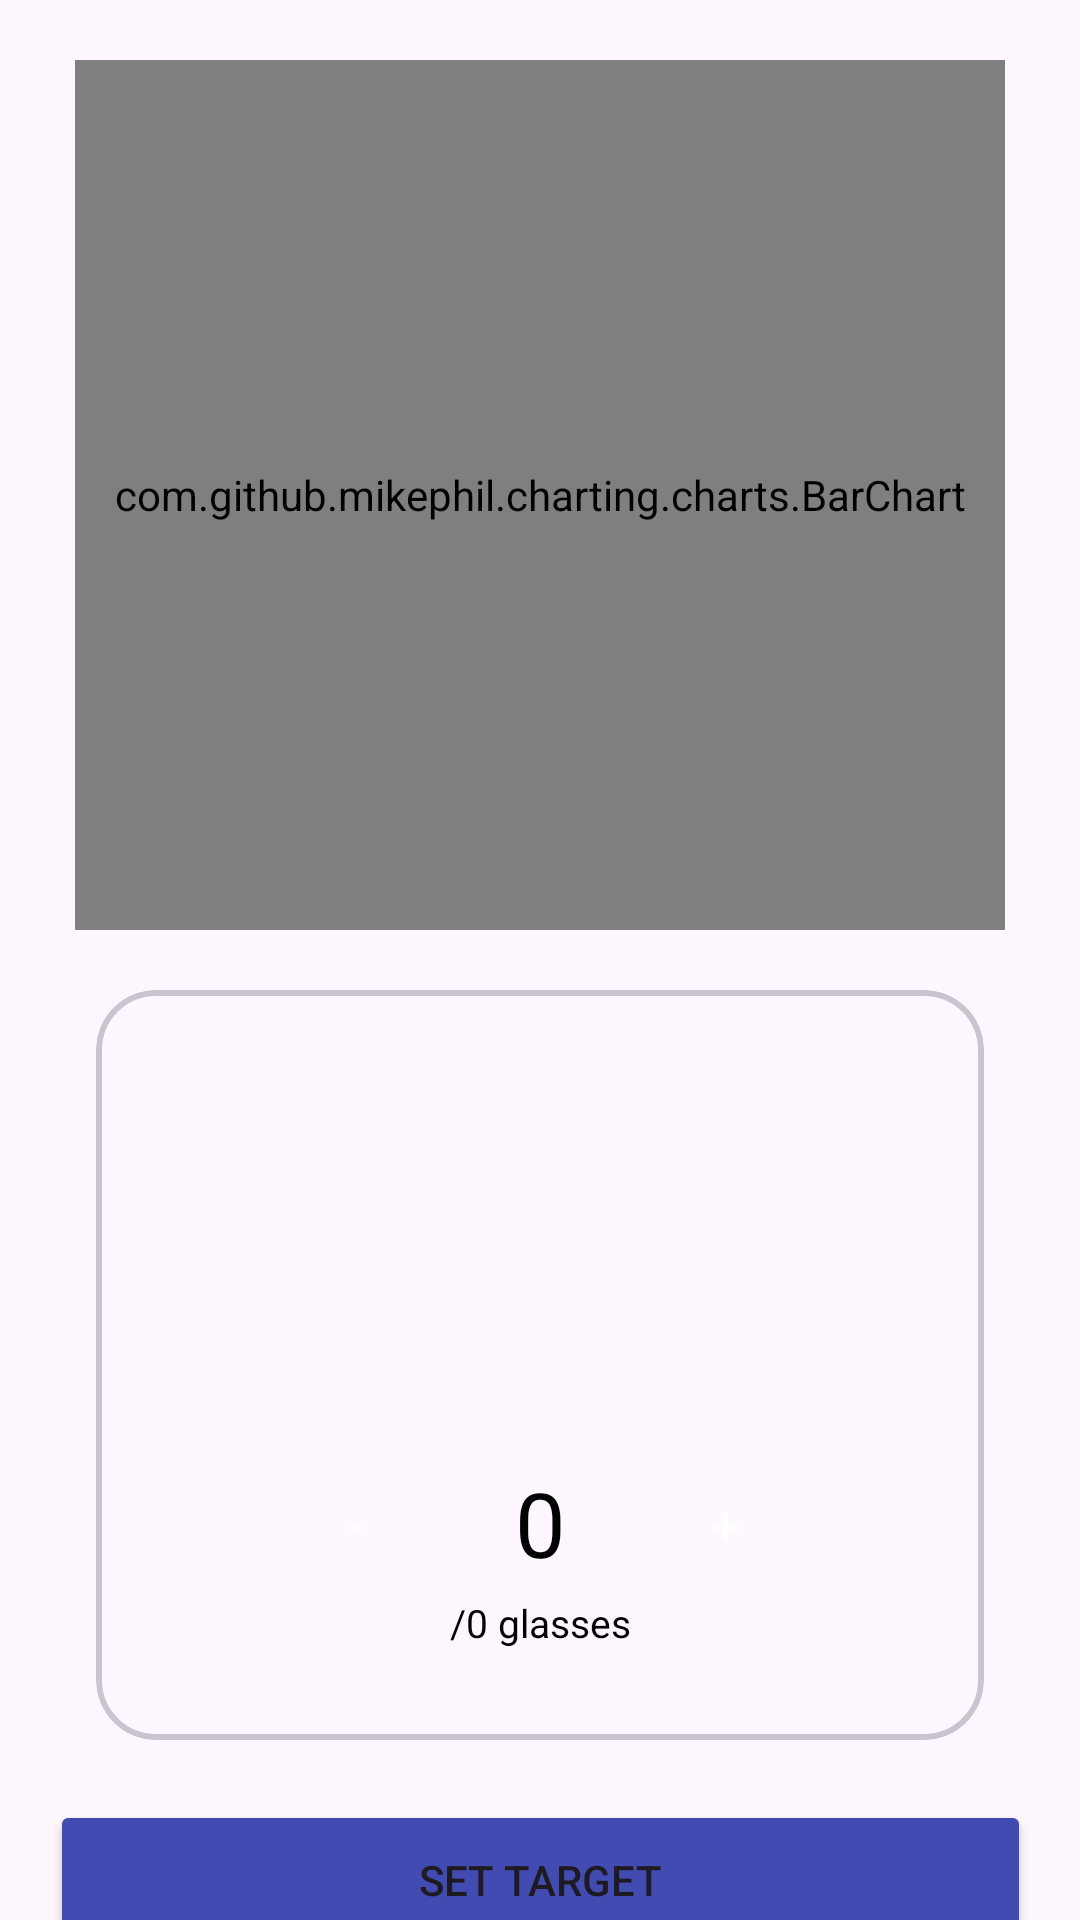

Reconstruct the res/layout file that produces this screen, plus the resources it refers to.
<!-- AndroidManifest.xml: application theme Theme.FitnessApp -->
<!-- res/layout/activity_water_intake.xml -->
<?xml version="1.0" encoding="utf-8"?>
<androidx.constraintlayout.widget.ConstraintLayout xmlns:android="http://schemas.android.com/apk/res/android"
    xmlns:app="http://schemas.android.com/apk/res-auto"
    xmlns:tools="http://schemas.android.com/tools"
    android:id="@+id/waterDrawerLayout"
    android:layout_width="match_parent"
    android:layout_height="match_parent"
    android:theme="@style/Theme.FitnessApp"
    tools:context=".WaterIntake">

    <com.github.mikephil.charting.charts.BarChart
        android:id="@+id/waterChart"
        android:layout_width="match_parent"
        android:layout_height="290dp"
        android:layout_marginStart="25dp"
        android:layout_marginTop="20dp"
        android:layout_marginEnd="25dp"
        app:layout_constraintEnd_toEndOf="parent"
        app:layout_constraintStart_toStartOf="parent"
        app:layout_constraintTop_toTopOf="parent" />

    <com.google.android.material.card.MaterialCardView
        android:id="@+id/waterView"
        android:layout_width="match_parent"
        android:layout_height="250dp"
        android:layout_marginStart="32dp"
        android:layout_marginTop="20dp"
        android:layout_marginEnd="32dp"
        app:cardCornerRadius="20dp"
        app:layout_constraintEnd_toEndOf="parent"
        app:layout_constraintStart_toStartOf="parent"
        app:layout_constraintTop_toBottomOf="@+id/waterChart"
        app:strokeWidth="2dp">

        <androidx.constraintlayout.widget.ConstraintLayout
            android:layout_width="match_parent"
            android:layout_height="match_parent">

            <ImageView
                android:id="@+id/imageView"
                android:layout_width="138dp"
                android:layout_height="128dp"
                android:layout_marginTop="25dp"
                android:src="@drawable/water_cup"
                app:layout_constraintEnd_toEndOf="parent"
                app:layout_constraintHorizontal_bias="0.497"
                app:layout_constraintStart_toStartOf="parent"
                app:layout_constraintTop_toTopOf="parent" />

            <TextView
                android:id="@+id/waterCount_textView"
                android:layout_width="43dp"
                android:layout_height="49dp"
                android:gravity="center"
                android:text="@string/_0"
                android:textColor="@color/primaryTextColor"
                android:textSize="30sp"
                app:layout_constraintEnd_toEndOf="parent"
                app:layout_constraintStart_toStartOf="parent"
                app:layout_constraintTop_toBottomOf="@+id/imageView"
                app:layout_constraintVertical_bias="0.177" />

            <LinearLayout
                android:layout_width="wrap_content"
                android:layout_height="wrap_content"
                app:layout_constraintEnd_toEndOf="parent"
                app:layout_constraintStart_toStartOf="parent"
                app:layout_constraintTop_toBottomOf="@+id/waterCount_textView">

                <TextView
                    android:id="@+id/textView6"
                    android:layout_width="wrap_content"
                    android:layout_height="wrap_content"
                    android:layout_gravity="center"
                    android:text="/"
                    android:textColor="@color/primaryTextColor"
                    android:textSize="13sp" />

                <TextView
                    android:id="@+id/maxWater"
                    android:layout_width="wrap_content"
                    android:layout_height="wrap_content"
                    android:layout_gravity="center"
                    android:text="0"
                    android:textColor="@color/primaryTextColor"
                    android:textSize="13sp" />

                <TextView
                    android:layout_width="wrap_content"
                    android:layout_height="wrap_content"
                    android:layout_gravity="center"
                    android:text=" glasses"
                    android:textColor="@color/primaryTextColor"
                    android:textSize="13sp" />
            </LinearLayout>


            <Button
                android:id="@+id/minusWater_Button"
                style="@style/Widget.MaterialComponents.ExtendedFloatingActionButton"
                android:layout_width="50dp"
                android:layout_height="50dp"
                android:layout_marginEnd="15dp"
                android:backgroundTint="@color/blue"
                android:stateListAnimator="@null"
                android:text="-"
                android:textSize="17sp"
                app:cornerRadius="25dp"
                app:layout_constraintEnd_toStartOf="@+id/waterCount_textView"
                app:layout_constraintTop_toBottomOf="@+id/imageView" />

            <Button
                android:id="@+id/addWater_Button"
                style="@style/Widget.MaterialComponents.ExtendedFloatingActionButton"
                android:layout_width="50dp"
                android:layout_height="50dp"
                android:layout_marginStart="15dp"
                android:backgroundTint="@color/blue"
                android:stateListAnimator="@null"
                android:text="+"
                android:textSize="17sp"
                app:cornerRadius="25dp"
                app:layout_constraintStart_toEndOf="@+id/waterCount_textView"
                app:layout_constraintTop_toBottomOf="@+id/imageView" />


        </androidx.constraintlayout.widget.ConstraintLayout>
    </com.google.android.material.card.MaterialCardView>

    <Button
        android:id="@+id/setTargetBtn"
        android:layout_width="327dp"
        android:layout_height="53dp"
        android:layout_marginTop="20dp"
        android:backgroundTint="@color/blue"
        android:text="@string/set_target"
        app:layout_constraintEnd_toEndOf="parent"
        app:layout_constraintStart_toStartOf="parent"
        app:layout_constraintTop_toBottomOf="@+id/waterView" />


</androidx.constraintlayout.widget.ConstraintLayout>
<!-- resources referenced by this layout -->
<resources>
  <color name="blue">#414BB2</color>
  <color name="primaryTextColor">#FF000000</color>
  <string name="_0">0</string>
  <string name="set_target">Set Target</string>
  <style name="Theme.FitnessApp" parent="Base.Theme.FitnessApp" />
  <style name="Base.Theme.FitnessApp" parent="Theme.Material3.DayNight.NoActionBar">
          
          
          <item name="colorPrimary">@color/white</item>
          <item name="colorPrimaryVariant">@color/white</item>
          <item name="android:windowLightStatusBar">true</item>
      </style>
  <color name="white">#FFFFFFFF</color>
</resources>
